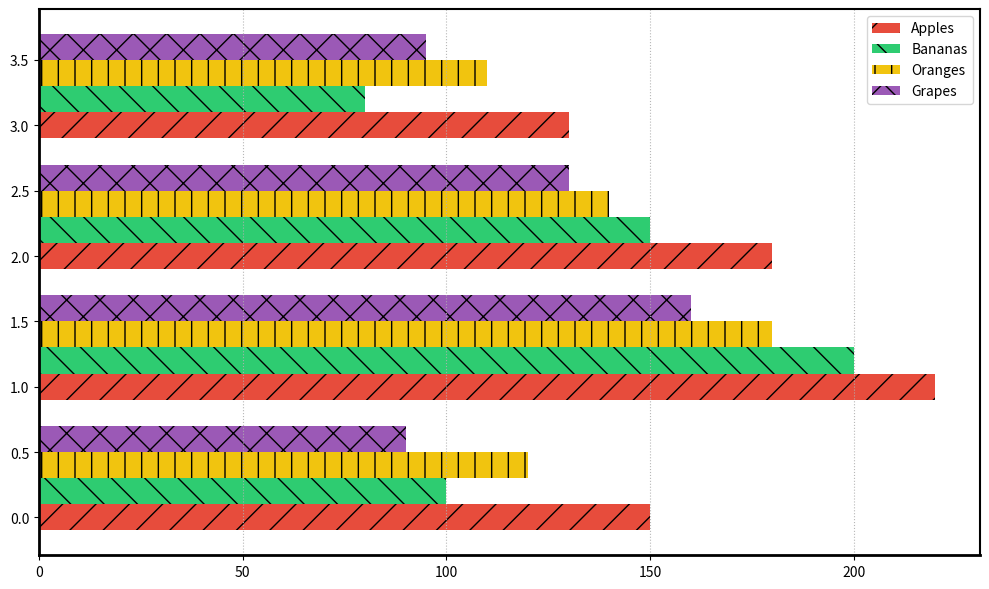

This chart was generated by the following Python code:
import matplotlib.pyplot as plt
import numpy as np

apples_consumption = [150, 220, 180, 130]
bananas_consumption = [100, 200, 150, 80]
oranges_consumption = [120, 180, 140, 110]
grapes_consumption = [90, 160, 130, 95]  # New data series for Grapes

data = [apples_consumption, bananas_consumption, oranges_consumption, grapes_consumption]
n_seasons = 4
y = np.arange(n_seasons)
bar_height = 0.2  # Adjusted height for four groups

fig, ax = plt.subplots(figsize=(10, 6))

colors = ['#e74c3c', '#2ecc71', '#f1c40f', '#9b59b6']  # Added color for Grapes
hatches = ['/', '\\', '|', 'x']  # Added hatch pattern for Grapes
line_styles = [':', '-.', '--']

for i in range(4):  # Adjusted range to accommodate four series
    bars = ax.barh(y + i * bar_height, data[i], height=bar_height, color=colors[i], hatch=hatches[i])

ax.xaxis.grid(True, linestyle=line_styles[0], alpha=0.9)

ax.spines['top'].set_linewidth(1.5)
ax.spines['right'].set_linewidth(1.5)
ax.spines['left'].set_linewidth(2)
ax.spines['bottom'].set_linewidth(2)

ax.legend(['Apples', 'Bananas', 'Oranges', 'Grapes'], loc='upper right', frameon=True)

plt.tight_layout()
plt.show()
